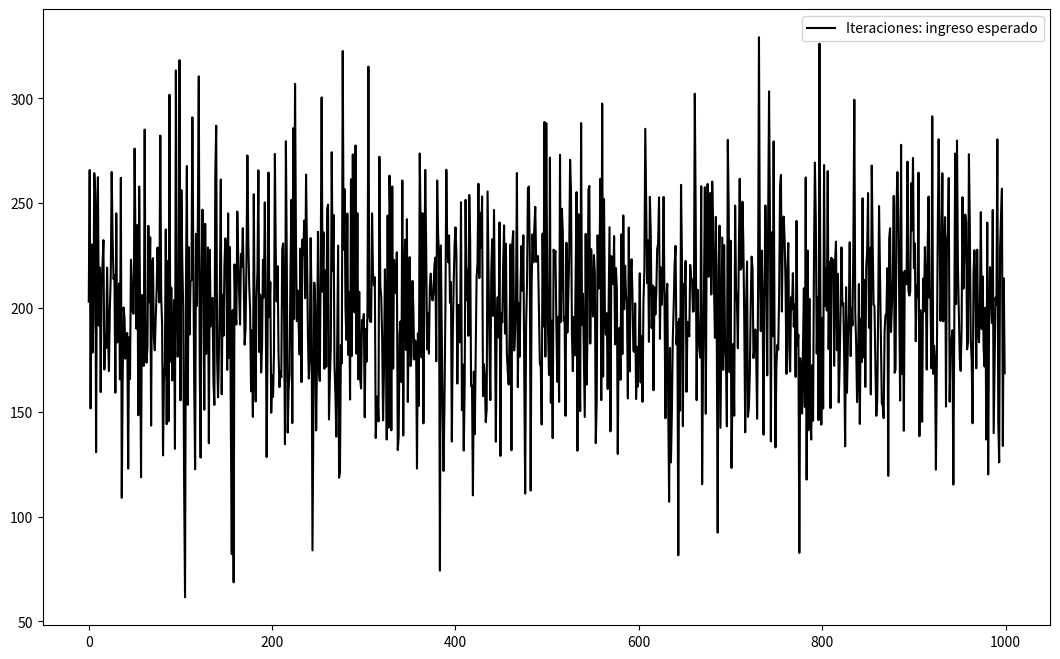
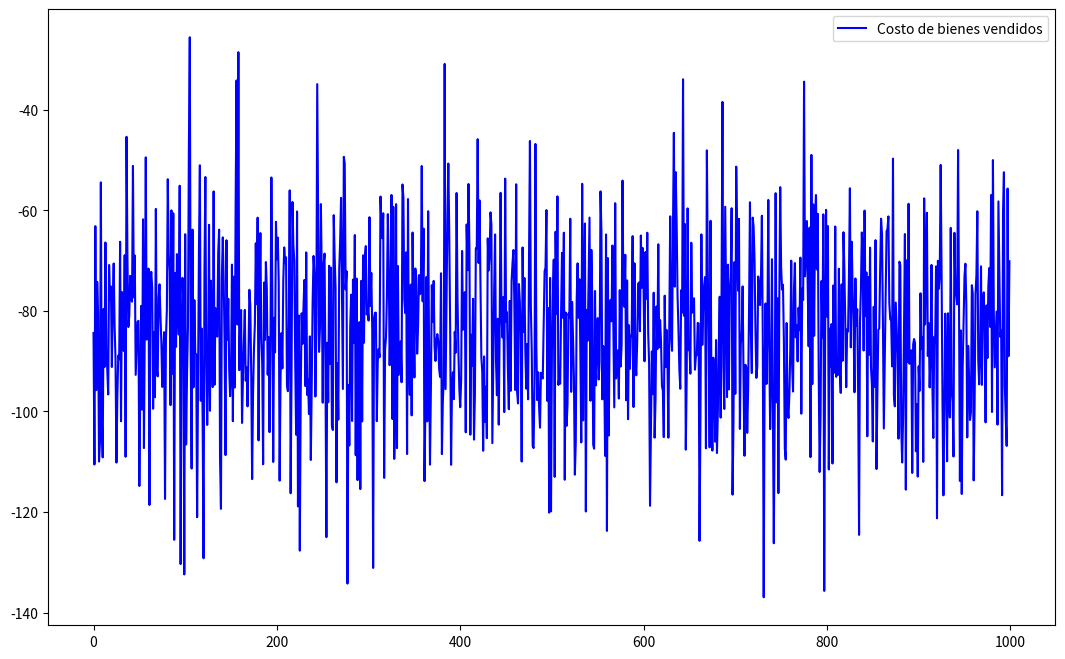
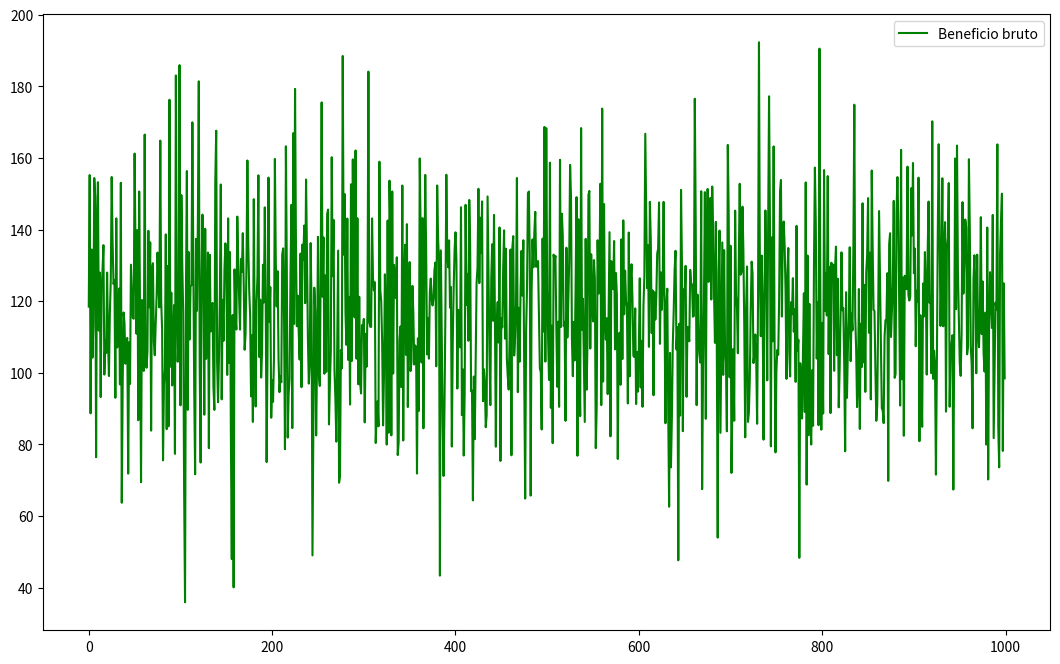
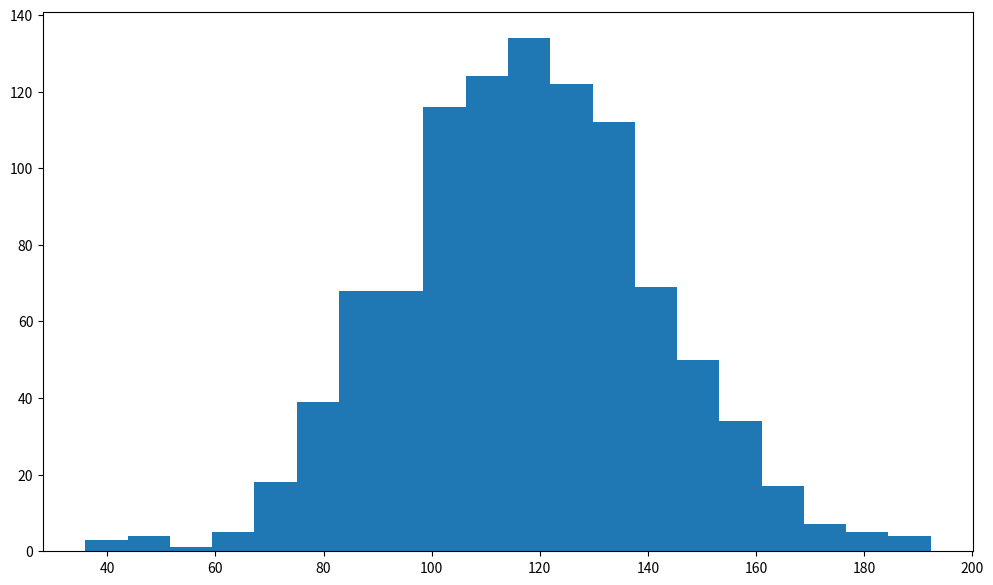

Recreate these plots in Python, in order.
#!/usr/bin/env python
# coding: utf-8

# In[1]:


import numpy as np
import matplotlib.pyplot as plt


# In[2]:


ingreso_m = 200     #ingreso esperado
ingreso_desvest =  40     #desviación estándar
iteraciones = 1000     #número de iteraciones


# In[3]:


ingreso = np.random.normal(ingreso_m, ingreso_desvest, iteraciones)
ingreso


# In[4]:


plt.figure(figsize=(13,8))
plt.plot(ingreso, color = 'black', label = 'Iteraciones: ingreso esperado')
leg = plt.legend()
plt.show()


# In[5]:


CBV = - (ingreso*np.random.normal(0.5,0.15))  #Costo de bienes vendidos = 50% de los ingresos

plt.figure(figsize=(13,8))
plt.plot(CBV, color = 'blue', label = 'Costo de bienes vendidos')
leg = plt.legend()
plt.show()


# In[ ]:


# Se cuenta ya con 1,000 puntos de data de ingresos (1,000 iteraciones)


# In[6]:


CBV.mean()  #media de los costos de bienes vendidos


# In[7]:


CBV.std()  #desviación estándar de costos de bienes vendidos


# In[13]:


#Beneficio bruto
BB = ingreso + CBV
BB

plt.figure(figsize=(13,8))
plt.plot(BB,color = 'green',label = 'Beneficio bruto')
leg = plt.legend()
plt.show()


# In[14]:


max(BB)


# In[15]:


min(BB)


# In[17]:


BB.mean()


# In[18]:


BB.std()


# In[20]:


#Histograma

plt.figure(figsize=(12,7))
plt.hist(BB,bins=20);
plt.show()

